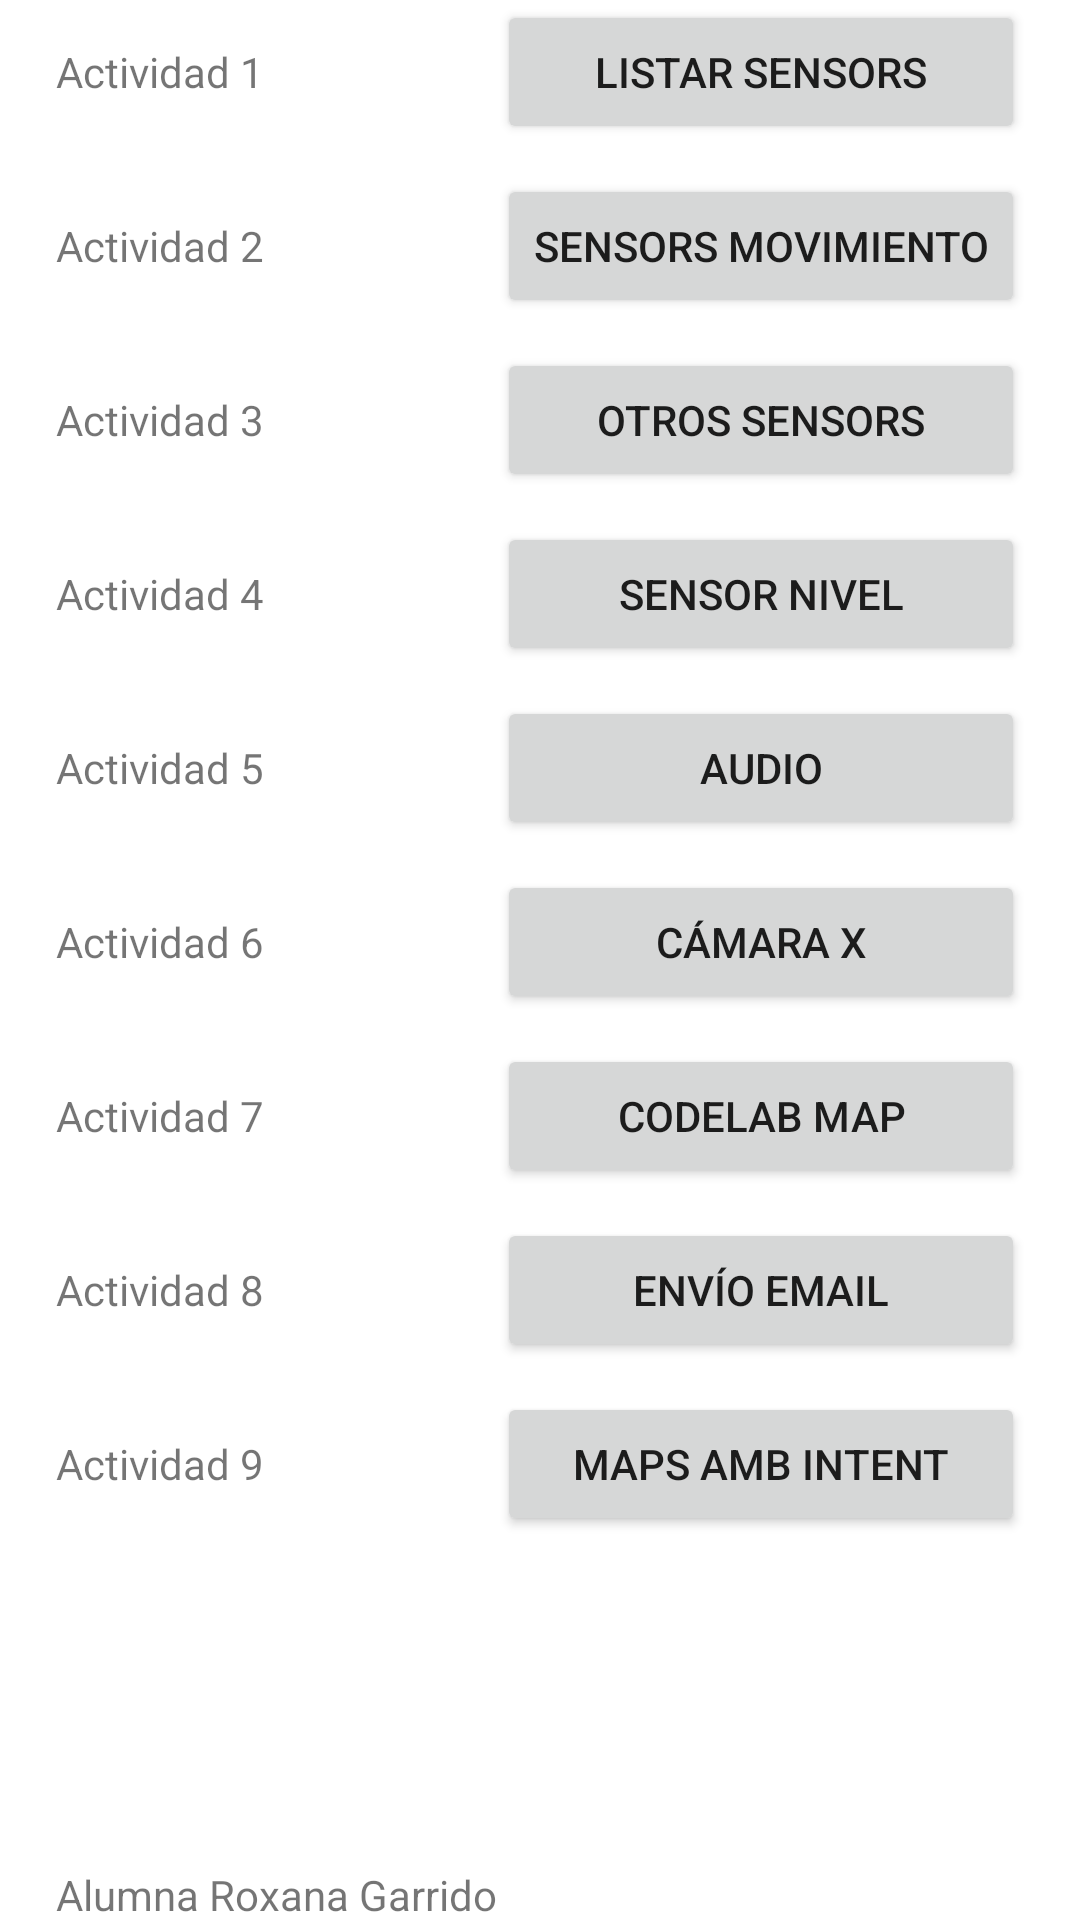

Write the Android layout XML for this screen, with the resource values it uses.
<!-- AndroidManifest.xml: application theme Theme.M08UF2Multimedia -->
<!-- res/layout/fragment_menu.xml -->
<?xml version="1.0" encoding="utf-8"?>
<layout xmlns:android="http://schemas.android.com/apk/res/android"
    xmlns:app="http://schemas.android.com/apk/res-auto"
    xmlns:tools="http://schemas.android.com/tools">

    <data>

    </data>

    <androidx.constraintlayout.widget.ConstraintLayout
        android:layout_width="match_parent"
        android:layout_height="match_parent"
        tools:context=".MenuFragment">


        <TableLayout
            android:layout_width="wrap_content"
            android:layout_height="wrap_content"
            android:gravity="center"
            app:layout_constraintBottom_toBottomOf="parent"
            app:layout_constraintEnd_toEndOf="parent"
            app:layout_constraintStart_toStartOf="parent"
            app:layout_constraintTop_toTopOf="parent">

            <TableRow
                android:layout_width="match_parent"
                android:layout_height="match_parent">

                <TextView
                    android:id="@+id/tvEx1"
                    android:layout_width="wrap_content"
                    android:layout_height="wrap_content"
                    android:text="Actividad 1" />

                <Button
                    android:id="@+id/btAct1"
                    android:layout_width="wrap_content"
                    android:layout_height="wrap_content"
                    android:layout_marginBottom="10dp"
                    android:text="Listar Sensors" />

            </TableRow>

            <TableRow
                android:layout_width="match_parent"
                android:layout_height="match_parent">

                <TextView
                    android:id="@+id/tvEx2"
                    android:layout_width="wrap_content"
                    android:layout_height="wrap_content"
                    android:text="Actividad 2" />

                <Button
                    android:id="@+id/btAct2"
                    android:layout_width="wrap_content"
                    android:layout_height="wrap_content"
                    android:layout_marginBottom="10dp"
                    android:text="Sensors Movimiento" />

            </TableRow>

            <TableRow
                android:layout_width="match_parent"
                android:layout_height="match_parent">

                <TextView
                    android:id="@+id/tvEx3"
                    android:layout_width="wrap_content"
                    android:layout_height="wrap_content"
                    android:text="Actividad 3" />

                <Button
                    android:id="@+id/btAct3"
                    android:layout_width="wrap_content"
                    android:layout_height="wrap_content"
                    android:layout_marginBottom="10dp"
                    android:text="Otros sensors" />

            </TableRow>

            <TableRow
                android:layout_width="match_parent"
                android:layout_height="match_parent">

                <TextView
                    android:id="@+id/tvEx4"
                    android:layout_width="wrap_content"
                    android:layout_height="wrap_content"
                    android:text="Actividad 4" />

                <Button
                    android:id="@+id/btAct4"
                    android:layout_width="wrap_content"
                    android:layout_height="wrap_content"
                    android:layout_marginBottom="10dp"
                    android:text="Sensor Nivel" />

            </TableRow>

            <TableRow
                android:layout_width="match_parent"
                android:layout_height="match_parent">

                <TextView
                    android:id="@+id/tvEx5"
                    android:layout_width="wrap_content"
                    android:layout_height="wrap_content"
                    android:text="Actividad 5" />

                <Button
                    android:id="@+id/btAct5"
                    android:layout_width="wrap_content"
                    android:layout_height="wrap_content"
                    android:layout_marginBottom="10dp"
                    android:text="Audio" />

            </TableRow>

            <TableRow
                android:layout_width="match_parent"
                android:layout_height="match_parent">

                <TextView
                    android:id="@+id/tvEx6"
                    android:layout_width="wrap_content"
                    android:layout_height="wrap_content"
                    android:text="Actividad 6" />

                <Button
                    android:id="@+id/btAct6"
                    android:layout_width="wrap_content"
                    android:layout_height="wrap_content"
                    android:layout_marginBottom="10dp"
                    android:text="Cámara X" />

            </TableRow>

            <TableRow
                android:layout_width="match_parent"
                android:layout_height="match_parent">

                <TextView
                    android:id="@+id/tvEx7"
                    android:layout_width="wrap_content"
                    android:layout_height="wrap_content"
                    android:text="Actividad 7" />

                <Button
                    android:id="@+id/btAct7"
                    android:layout_width="wrap_content"
                    android:layout_height="wrap_content"
                    android:layout_marginBottom="10dp"
                    android:text="Codelab Map" />

            </TableRow>

            <TableRow
                android:layout_width="match_parent"
                android:layout_height="match_parent">

                <TextView
                    android:id="@+id/tvEx8"
                    android:layout_width="wrap_content"
                    android:layout_height="wrap_content"
                    android:text="Actividad 8" />

                <Button
                    android:id="@+id/btAct8"
                    android:layout_width="wrap_content"
                    android:layout_height="wrap_content"
                    android:layout_marginBottom="10dp"
                    android:text="Envío Email" />

            </TableRow>

            <TableRow
                android:layout_width="match_parent"
                android:layout_height="match_parent">

                <TextView
                    android:id="@+id/tvEx9"
                    android:layout_width="wrap_content"
                    android:layout_height="wrap_content"
                    android:text="Actividad 9" />

                <Button
                    android:id="@+id/btAct9"
                    android:layout_width="wrap_content"
                    android:layout_height="wrap_content"
                    android:layout_marginBottom="10dp"
                    android:text="Maps amb intent" />

            </TableRow>

            <TableRow
                android:layout_width="match_parent"
                android:layout_height="match_parent">

                <TextView
                    android:id="@+id/tvAutor"
                    android:layout_width="wrap_content"
                    android:layout_height="wrap_content"
                    android:layout_marginTop="100dp"
                    android:text="Alumna Roxana Garrido" />
            </TableRow>

            <TableRow
                android:layout_width="match_parent"
                android:layout_height="match_parent" />

            <TableRow
                android:layout_width="match_parent"
                android:layout_height="match_parent" />
        </TableLayout>
    </androidx.constraintlayout.widget.ConstraintLayout>
</layout>
<!-- resources referenced by this layout -->
<resources>
  <style name="Theme.M08UF2Multimedia" parent="Theme.MaterialComponents.DayNight.DarkActionBar">
          
          <item name="colorPrimary">#3D97DC</item>
          <item name="colorPrimaryVariant">@color/purple_700</item>
          <item name="colorOnPrimary">@color/white</item>
          
          <item name="colorSecondary">#3D97DC</item>
          <item name="colorSecondaryVariant">@color/teal_700</item>
          <item name="colorOnSecondary">@color/black</item>
          
          <item name="android:statusBarColor" tools:targetApi="l">?attr/colorPrimaryVariant</item>
          
      </style>
  <!-- not gathered from this repository: default colours our renderer supplied (Android Studio template values) -->
  <color name="purple_700">#FF3700B3</color>
  <color name="teal_700">#FF018786</color>
  <color name="black">#FF000000</color>
  <color name="white">#FFFFFFFF</color>
</resources>
